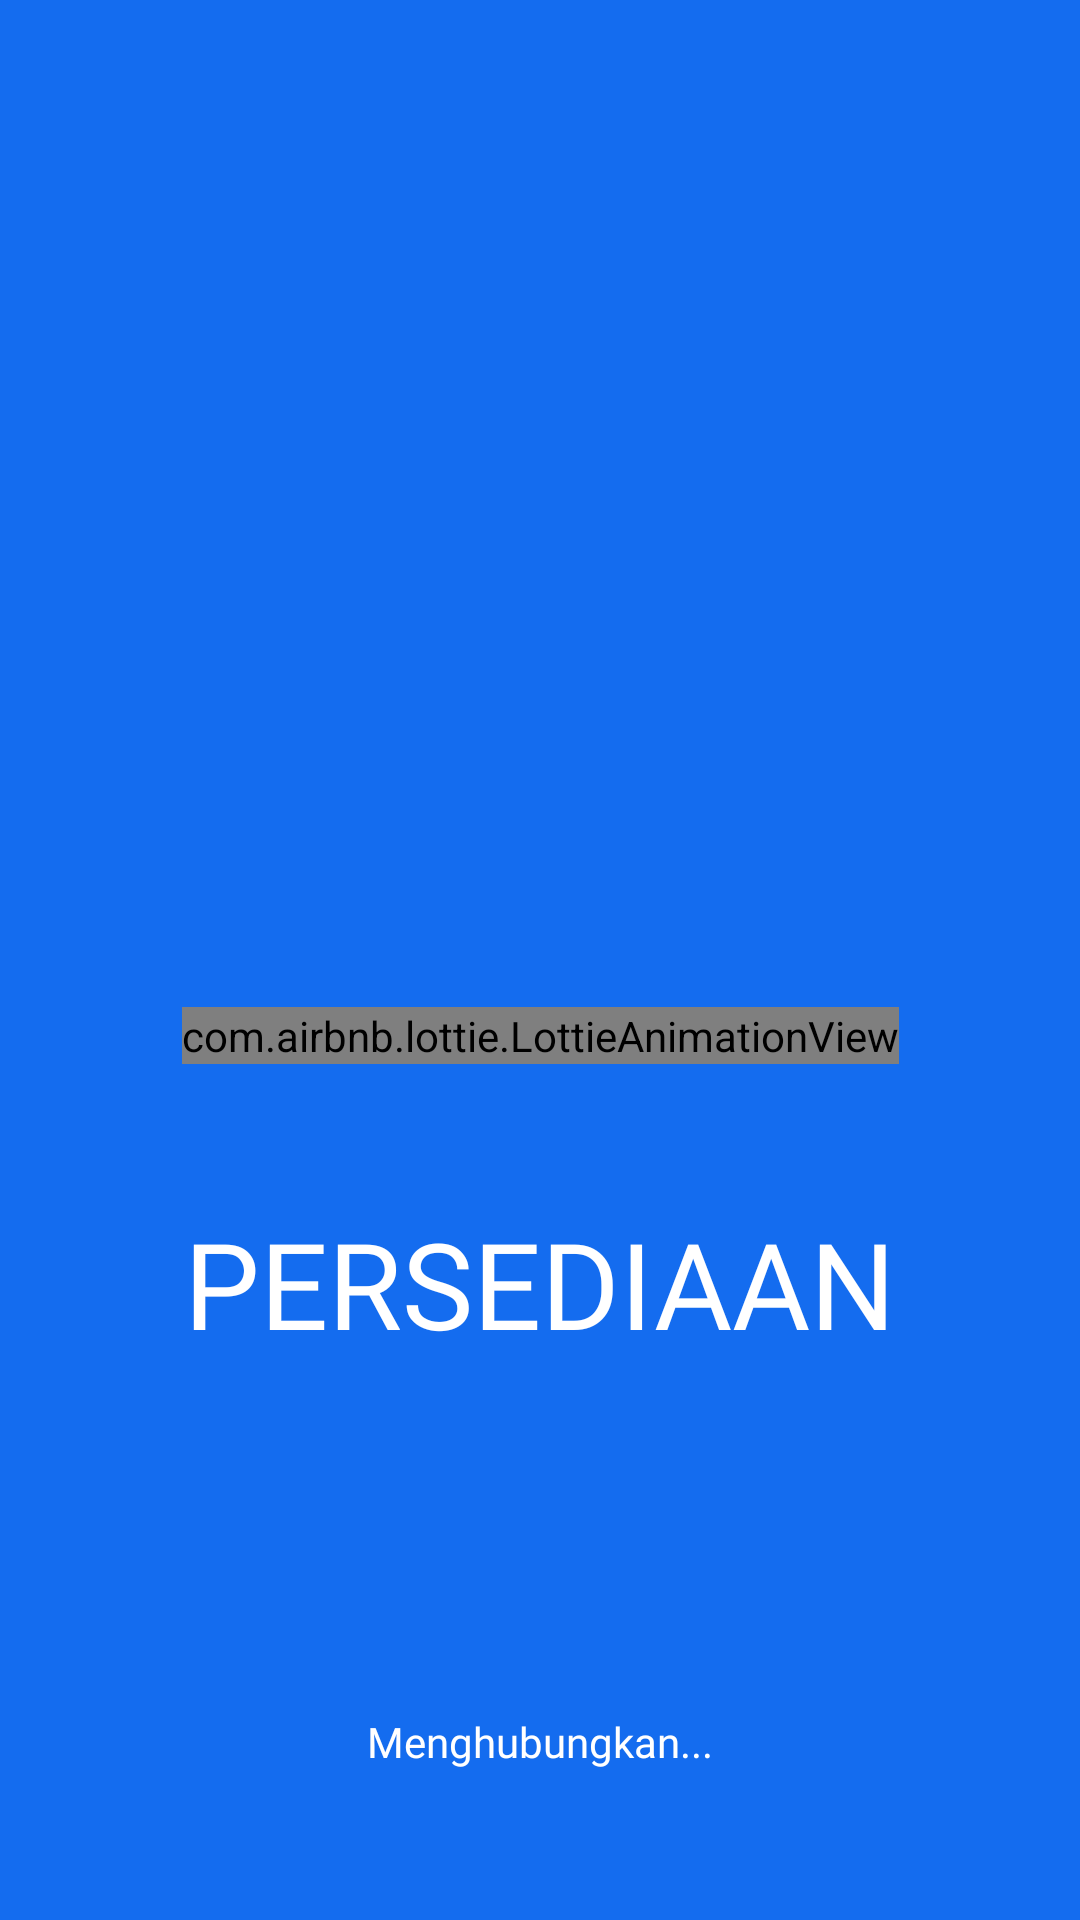

Here is an Android app screen rendered from its layout file. Give the layout XML and the strings, colors and styles it references.
<!-- AndroidManifest.xml: activity theme Theme.Persediaan.NoStatusBar -->
<!-- res/layout/activity_splashscreen.xml -->
<?xml version="1.0" encoding="utf-8"?>

<androidx.constraintlayout.widget.ConstraintLayout xmlns:android="http://schemas.android.com/apk/res/android"
    xmlns:app="http://schemas.android.com/apk/res-auto"
    xmlns:tools="http://schemas.android.com/tools"
    android:layout_width="match_parent"
    android:layout_height="match_parent"
    tools:context=".SplashscreenActivity"
    android:background="@color/splashBackground">

    <TextView
        android:id="@+id/tvTitle"
        android:layout_width="0dp"
        android:layout_height="wrap_content"
        android:text="@string/app_name"
        android:textAlignment="center"
        android:textAllCaps="true"
        android:fontFamily="@font/poppins_semibold"
        android:textColor="#FFFFFF"
        android:textSize="40sp"
        android:transitionName="titleTrans"
        android:visibility="visible"
        app:layout_constraintBottom_toBottomOf="parent"
        app:layout_constraintLeft_toLeftOf="parent"
        app:layout_constraintRight_toRightOf="parent"
        app:layout_constraintTop_toTopOf="@+id/animation_view"
        app:layout_constraintVertical_bias="0.26" />












    <com.airbnb.lottie.LottieAnimationView
        android:id="@+id/animation_view"
        android:layout_width="wrap_content"
        android:layout_height="wrap_content"
        android:layout_marginStart="30dp"
        android:layout_marginTop="50dp"
        android:layout_marginEnd="30dp"
        android:transitionName="imgTrans"
        app:layout_constraintBottom_toBottomOf="parent"
        app:layout_constraintEnd_toEndOf="parent"
        app:layout_constraintStart_toStartOf="parent"
        app:layout_constraintTop_toTopOf="parent"
        app:lottie_autoPlay="true"
        app:lottie_loop="false"
        app:lottie_rawRes="@raw/box"/>

    <ProgressBar
        android:id="@+id/progressSplash"
        style="?android:attr/progressBarStyle"
        android:layout_width="wrap_content"
        android:layout_height="wrap_content"
        android:layout_marginBottom="150dp"
        app:layout_constraintBottom_toBottomOf="parent"
        app:layout_constraintEnd_toEndOf="parent"
        app:layout_constraintStart_toStartOf="parent"
        android:visibility="gone"/>

    <TextView
        android:id="@+id/tvNotif"
        android:layout_width="match_parent"
        android:layout_height="wrap_content"
        android:layout_marginBottom="50dp"
        android:fontFamily="@font/poppins_semibold"
        android:gravity="center"
        android:text="Menghubungkan..."
        android:textColor="#FFFFFF"
        app:layout_constraintBottom_toBottomOf="parent"
        app:layout_constraintEnd_toEndOf="parent"
        app:layout_constraintStart_toStartOf="parent" />

</androidx.constraintlayout.widget.ConstraintLayout>
<!-- resources referenced by this layout -->
<resources>
  <color name="splashBackground">#146CEF</color>
  <string name="app_name">Persediaan</string>
  <style name="Theme.Persediaan.NoStatusBar">
          <item name="windowActionBar">false</item>
          <item name="windowNoTitle">true</item>
          <item name="android:windowTranslucentStatus">true</item>
          <item name="android:windowTranslucentNavigation">true</item>
          <item name="android:fitsSystemWindows">true</item>
          <item name="android:windowFullscreen">true</item>
      </style>
</resources>
